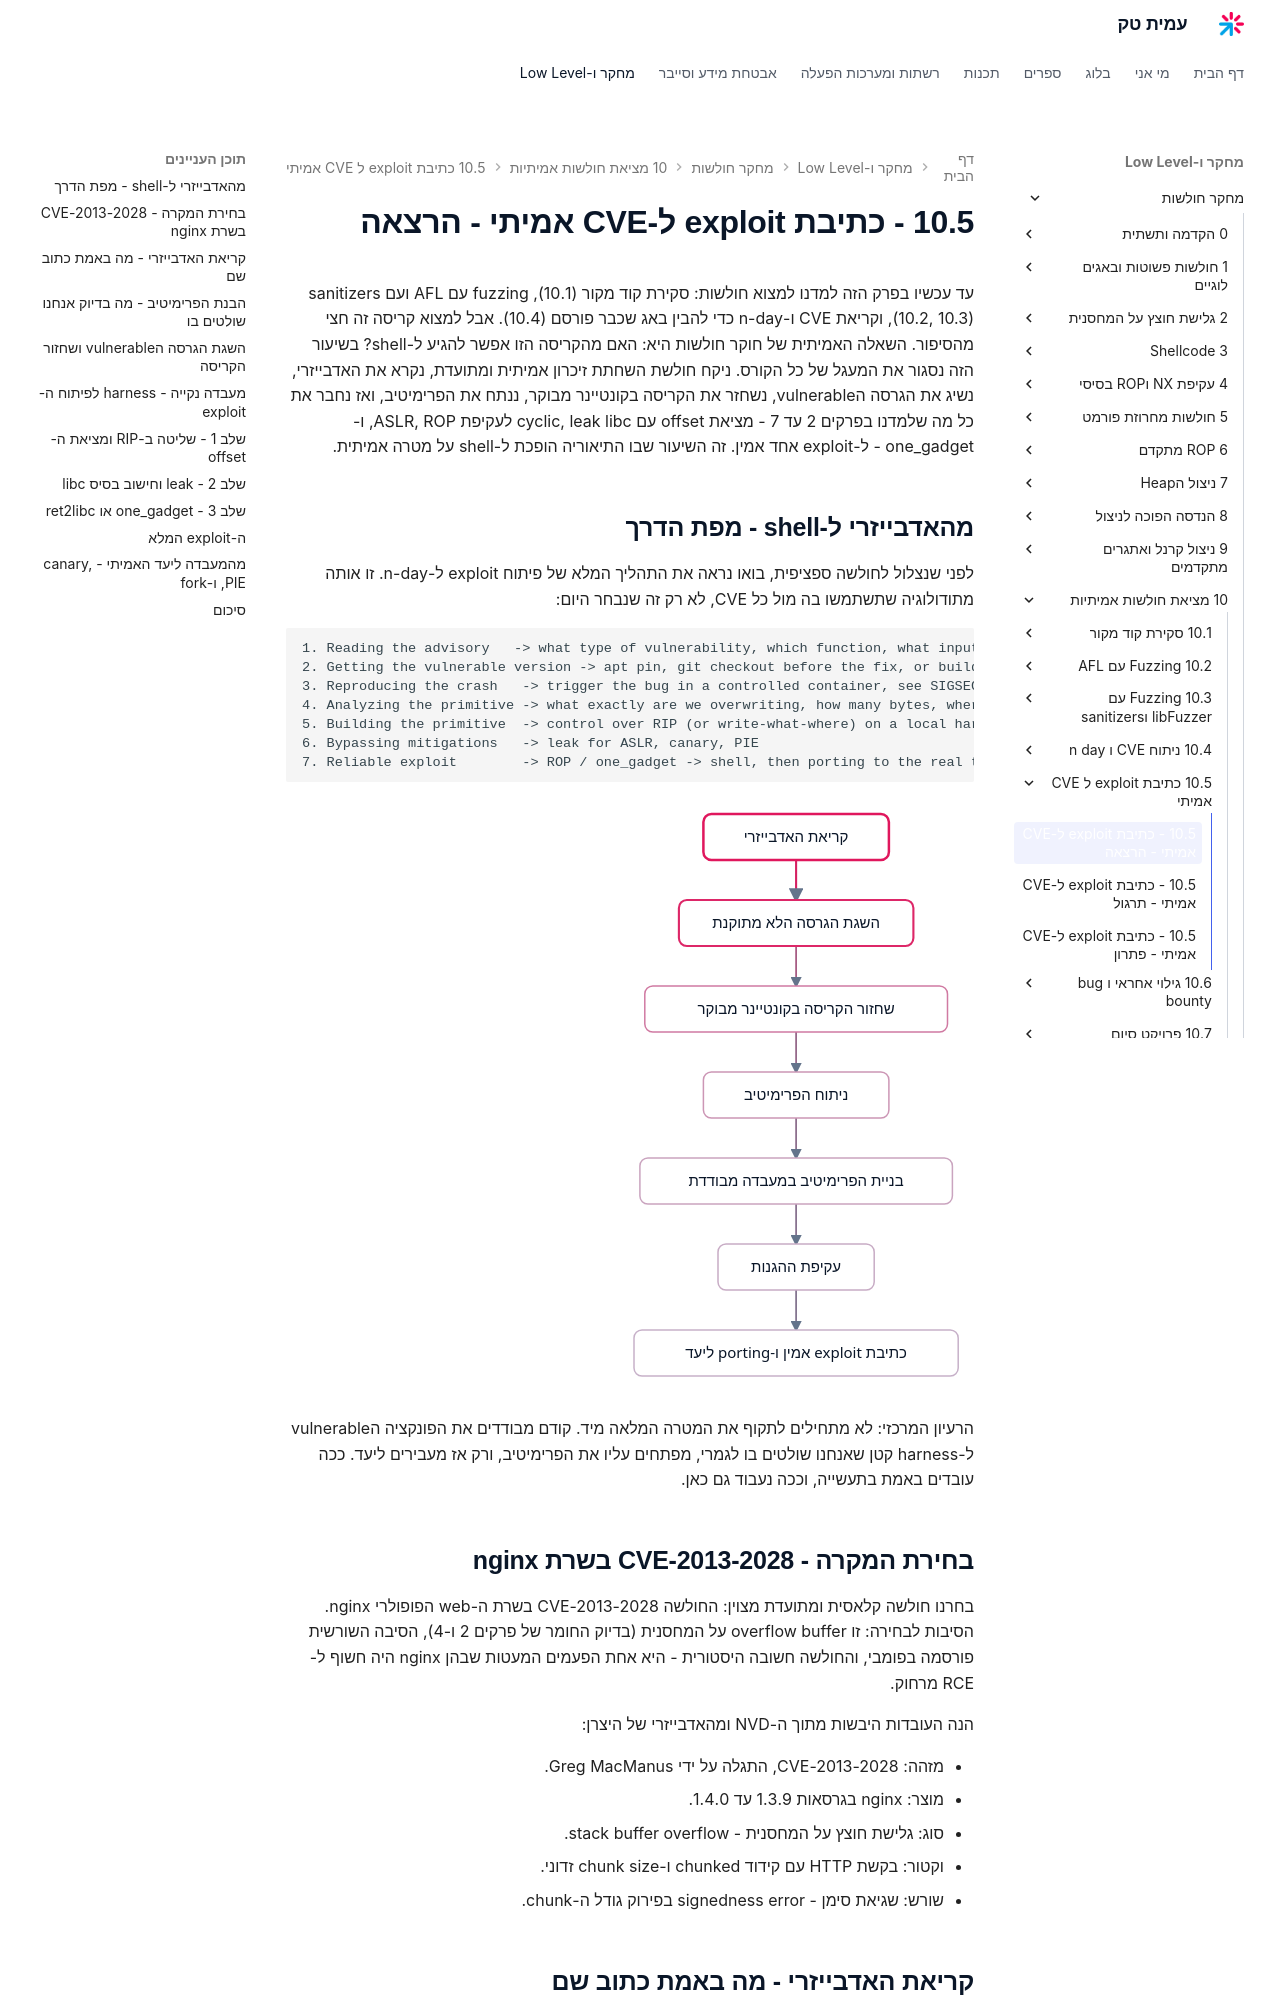

repository: AmitPinchasi/amittech · page: מחקר-חולשות/10 - מציאת חולשות אמיתיות/10.5 - כתיבת exploit ל-CVE אמיתי/10.5 - כתיבת exploit ל-CVE אמיתי - הרצאה/index.html · generator: mkdocs

עד עכשיו בפרק הזה למדנו למצוא חולשות: סקירת קוד מקור (10.1), fuzzing עם AFL ועם sanitizers (10.2, 10.3), וקריאת CVE ו-n-day כדי להבין באג שכבר פורסם (10.4). אבל למצוא קריסה זה חצי מהסיפור. השאלה האמיתית של חוקר חולשות היא: האם מהקריסה הזו אפשר להגיע ל-shell? בשיעור הזה נסגור את המעגל של כל הקורס. ניקח חולשת השחתת זיכרון אמיתית ומתועדת, נקרא את האדבייזרי, נשיג את הגרסה הvulnerable, נשחזר את הקריסה בקונטיינר מבוקר, ננתח את הפרימיטיב, ואז נחבר את כל מה שלמדנו בפרקים 2 עד 7 - מציאת offset עם cyclic, leak libc לעקיפת ASLR, ROP, ו-one_gadget - ל-exploit אחד אמין. זה השיעור שבו התיאוריה הופכת ל-shell על מטרה אמיתית.

## מהאדבייזרי ל-shell - מפת הדרך

לפני שנצלול לחולשה ספציפית, בואו נראה את התהליך המלא של פיתוח exploit ל-n-day. זו אותה מתודולוגיה שתשתמשו בה מול כל CVE, לא רק זה שנבחר היום:

```text
1. Reading the advisory   -> what type of vulnerability, which function, what input triggers it
2. Getting the vulnerable version -> apt pin, git checkout before the fix, or build from source
3. Reproducing the crash   -> trigger the bug in a controlled container, see SIGSEGV
4. Analyzing the primitive -> what exactly are we overwriting, how many bytes, where does the control come from
5. Building the primitive  -> control over RIP (or write-what-where) on a local harness
6. Bypassing mitigations   -> leak for ASLR, canary, PIE
7. Reliable exploit        -> ROP / one_gadget -> shell, then porting to the real target
```

![תרשים זרימה של שבעת שלבי פיתוח exploit ל-n-day: קריאת האדבייזרי, השגת הגרסה הלא מתוקנת, שחזור הקריסה בקונטיינר מבוקר, ניתוח הפרימיטיב, בניית הפרימיטיב במעבדה מבודדת, עקיפת ההגנות וכתיבת exploit אמין ל-porting ליעד](../../../images/illustrations/vuln-10-5-advisory-to-shell-workflow.svg)

הרעיון המרכזי: לא מתחילים לתקוף את המטרה המלאה מיד. קודם מבודדים את הפונקציה הvulnerable ל-harness קטן שאנחנו שולטים בו לגמרי, מפתחים עליו את הפרימיטיב, ורק אז מעבירים ליעד. ככה עובדים באמת בתעשייה, וככה נעבוד גם כאן.

## בחירת המקרה - CVE-2013-2028 בשרת nginx

בחרנו חולשה קלאסית ומתועדת מצוין: החולשה CVE-2013-2028 בשרת ה-web הפופולרי nginx. הסיבות לבחירה: זו overflow buffer על המחסנית (בדיוק החומר של פרקים 2 ו-4), הסיבה השורשית פורסמה בפומבי, והחולשה חשובה היסטורית - היא אחת הפעמים המעטות שבהן nginx היה חשוף ל-RCE מרחוק.

הנה העובדות היבשות מתוך ה-NVD ומהאדבייזרי של היצרן:

- מזהה: CVE-2013-2028, התגלה על ידי Greg MacManus.
- מוצר: nginx בגרסאות 1.3.9 עד 1.4.0.
- סוג: גלישת חוצץ על המחסנית - stack buffer overflow.
- וקטור: בקשת HTTP עם קידוד chunked ו-chunk size זדוני.
- שורש: שגיאת סימן - signedness error בפירוק גודל ה-chunk.
